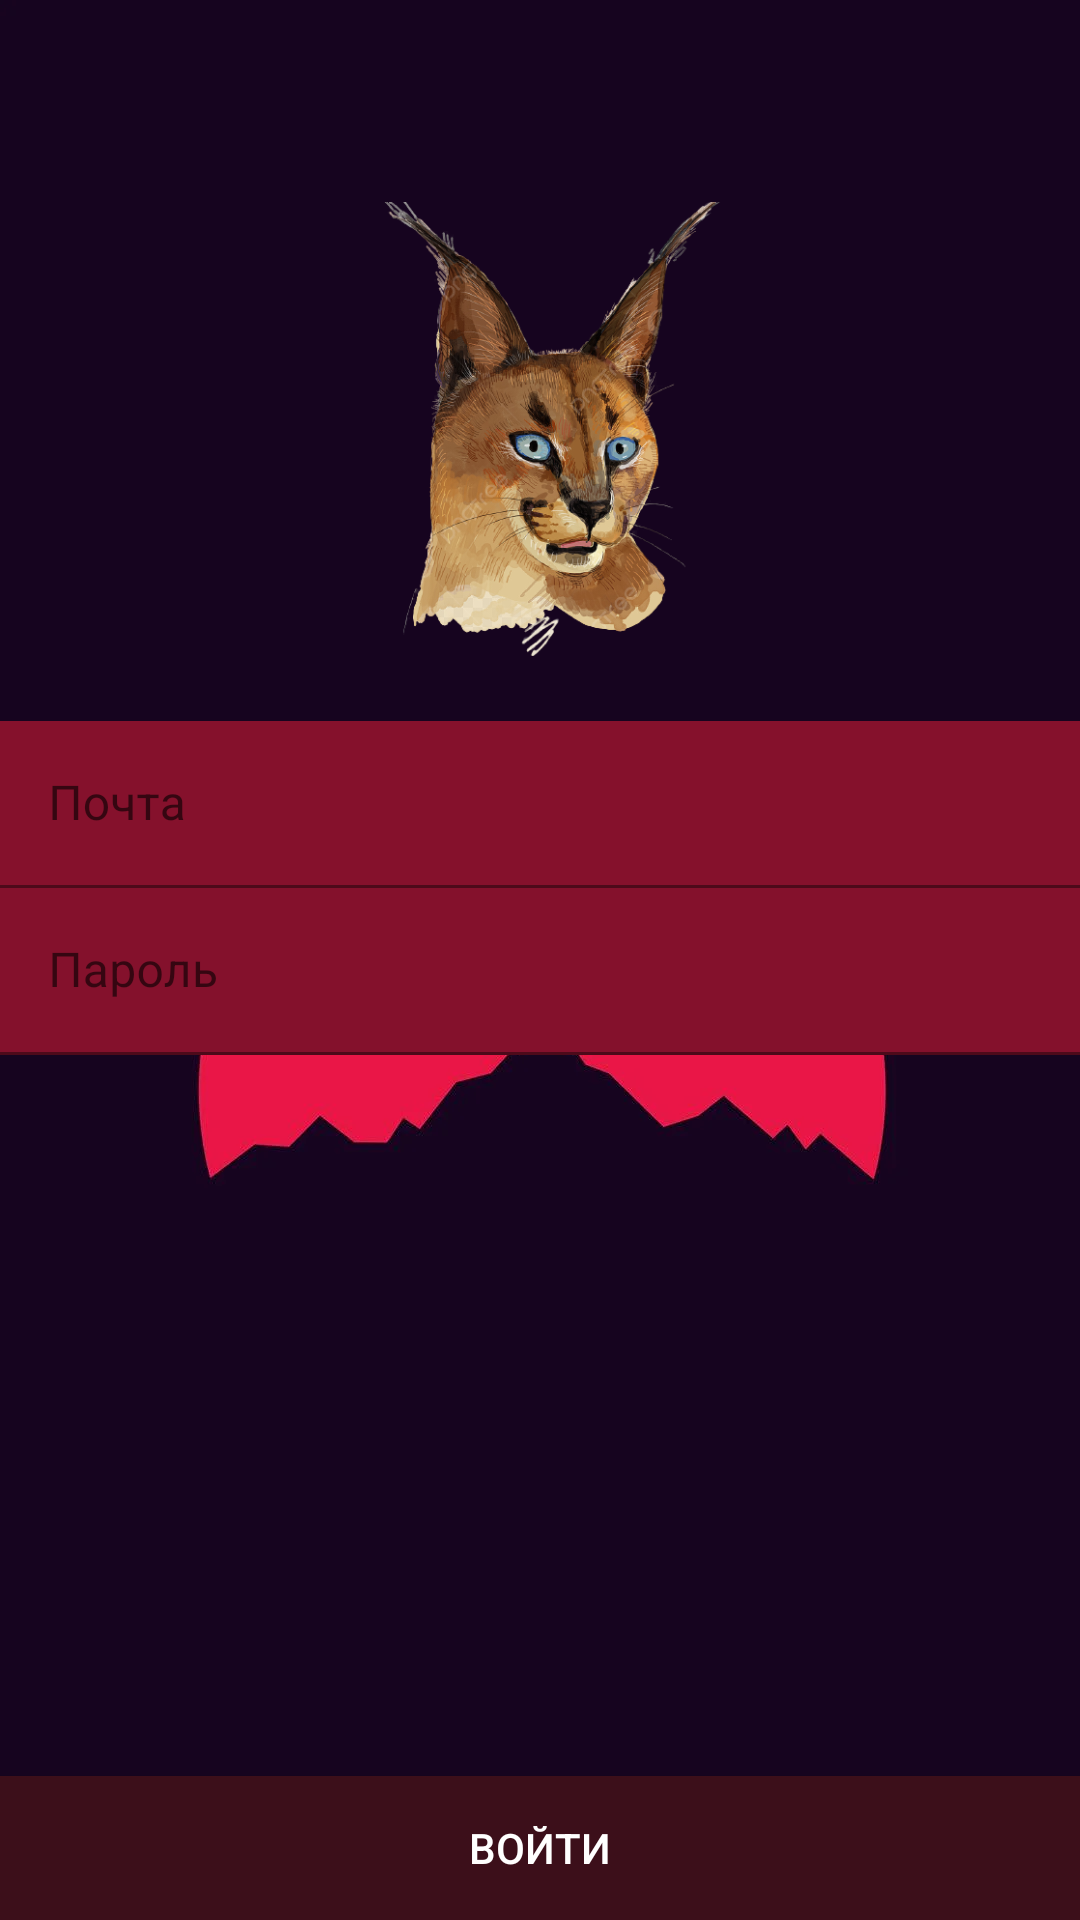

Here is an Android app screen rendered from its layout file. Give the layout XML and the strings, colors and styles it references.
<!-- AndroidManifest.xml: application theme Theme.Kot4Talk -->
<!-- res/layout/activity_log.xml -->
<?xml version="1.0" encoding="utf-8"?>
<androidx.constraintlayout.widget.ConstraintLayout xmlns:android="http://schemas.android.com/apk/res/android"
    xmlns:app="http://schemas.android.com/apk/res-auto"
    xmlns:tools="http://schemas.android.com/tools"
    android:layout_width="match_parent"
    android:layout_height="match_parent"
    android:background="@drawable/bg2"
    tools:context=".presentation.RegActivity">


    <com.google.android.material.textfield.TextInputLayout
        android:id="@+id/tilEmail"
        android:layout_width="0dp"
        android:layout_height="wrap_content"
        app:layout_constraintBottom_toTopOf="@+id/tilPassword"
        app:layout_constraintEnd_toEndOf="parent"
        app:layout_constraintStart_toStartOf="parent"
        app:layout_constraintTop_toTopOf="parent"
        app:layout_constraintVertical_chainStyle="packed"
        tools:layout_editor_absoluteX="1dp"
        tools:layout_editor_absoluteY="177dp">

        <com.google.android.material.textfield.TextInputEditText
            android:id="@+id/etEmail"
            android:textColor="@color/white"
            android:layout_width="match_parent"
            android:layout_height="wrap_content"
            android:background="#85112C"
            android:hint="@string/Email" />

    </com.google.android.material.textfield.TextInputLayout>


    <com.google.android.material.textfield.TextInputLayout
        android:id="@+id/tilPassword"
        android:layout_width="0dp"
        android:layout_height="wrap_content"
        app:layout_constraintBottom_toTopOf="@id/loginButton"
        app:layout_constraintEnd_toEndOf="parent"
        app:layout_constraintStart_toStartOf="parent"
        app:layout_constraintTop_toBottomOf="@+id/tilEmail"
        tools:layout_editor_absoluteX="1dp"
        tools:layout_editor_absoluteY="177dp">

        <com.google.android.material.textfield.TextInputEditText
            android:id="@+id/etPassword"
            android:layout_width="match_parent"
            android:layout_height="wrap_content"
            android:background="#84112C"
            android:textColorHint="@color/white"
            android:hint="@string/Password"
            android:inputType="textPassword" />

    </com.google.android.material.textfield.TextInputLayout>


    <androidx.appcompat.widget.AppCompatButton
        android:id="@+id/loginButton"
        android:layout_width="0dp"
        android:layout_height="wrap_content"
        android:background="#E91647"
        android:backgroundTint="#3C0F1A"
        android:text="@string/Login"
        android:textColor="@color/white"
        app:layout_constraintBottom_toBottomOf="parent"
        app:layout_constraintEnd_toEndOf="parent"
        app:layout_constraintHorizontal_bias="0.0"
        app:layout_constraintStart_toStartOf="parent" />

    <ImageView
        android:id="@+id/imageView"
        android:layout_width="161dp"
        android:layout_height="185dp"
        app:layout_constraintBottom_toTopOf="@+id/tilEmail"
        app:layout_constraintEnd_toEndOf="parent"
        app:layout_constraintStart_toStartOf="parent"
        app:srcCompat="@drawable/caracal" />

</androidx.constraintlayout.widget.ConstraintLayout>
<!-- resources referenced by this layout -->
<resources>
  <!-- drawable bg2: jpg bitmap (drawable, 11540 bytes) -->
  <!-- drawable caracal: png bitmap (drawable, 233101 bytes) -->
  <string name="Email">Почта</string>
  <string name="Login">Войти</string>
  <string name="Password">Пароль</string>
  <style name="Theme.Kot4Talk" parent="Theme.MaterialComponents.DayNight.NoActionBar">
          
          <item name="colorPrimary">@color/purple_500</item>
          <item name="colorPrimaryVariant">@color/purple_700</item>
          <item name="colorOnPrimary">@color/white</item>
          
          <item name="colorSecondary">@color/teal_200</item>
          <item name="colorSecondaryVariant">@color/teal_700</item>
          <item name="colorOnSecondary">@color/black</item>
          
          <item name="android:statusBarColor">?attr/colorPrimaryVariant</item>
          
      </style>
  <!-- not gathered from this repository: default colours our renderer supplied (Android Studio template values) -->
  <color name="purple_500">#FF6200EE</color>
  <color name="purple_700">#FF3700B3</color>
  <color name="teal_200">#FF03DAC5</color>
  <color name="teal_700">#FF018786</color>
  <color name="black">#FF000000</color>
  <color name="white">#FFFFFFFF</color>
</resources>
